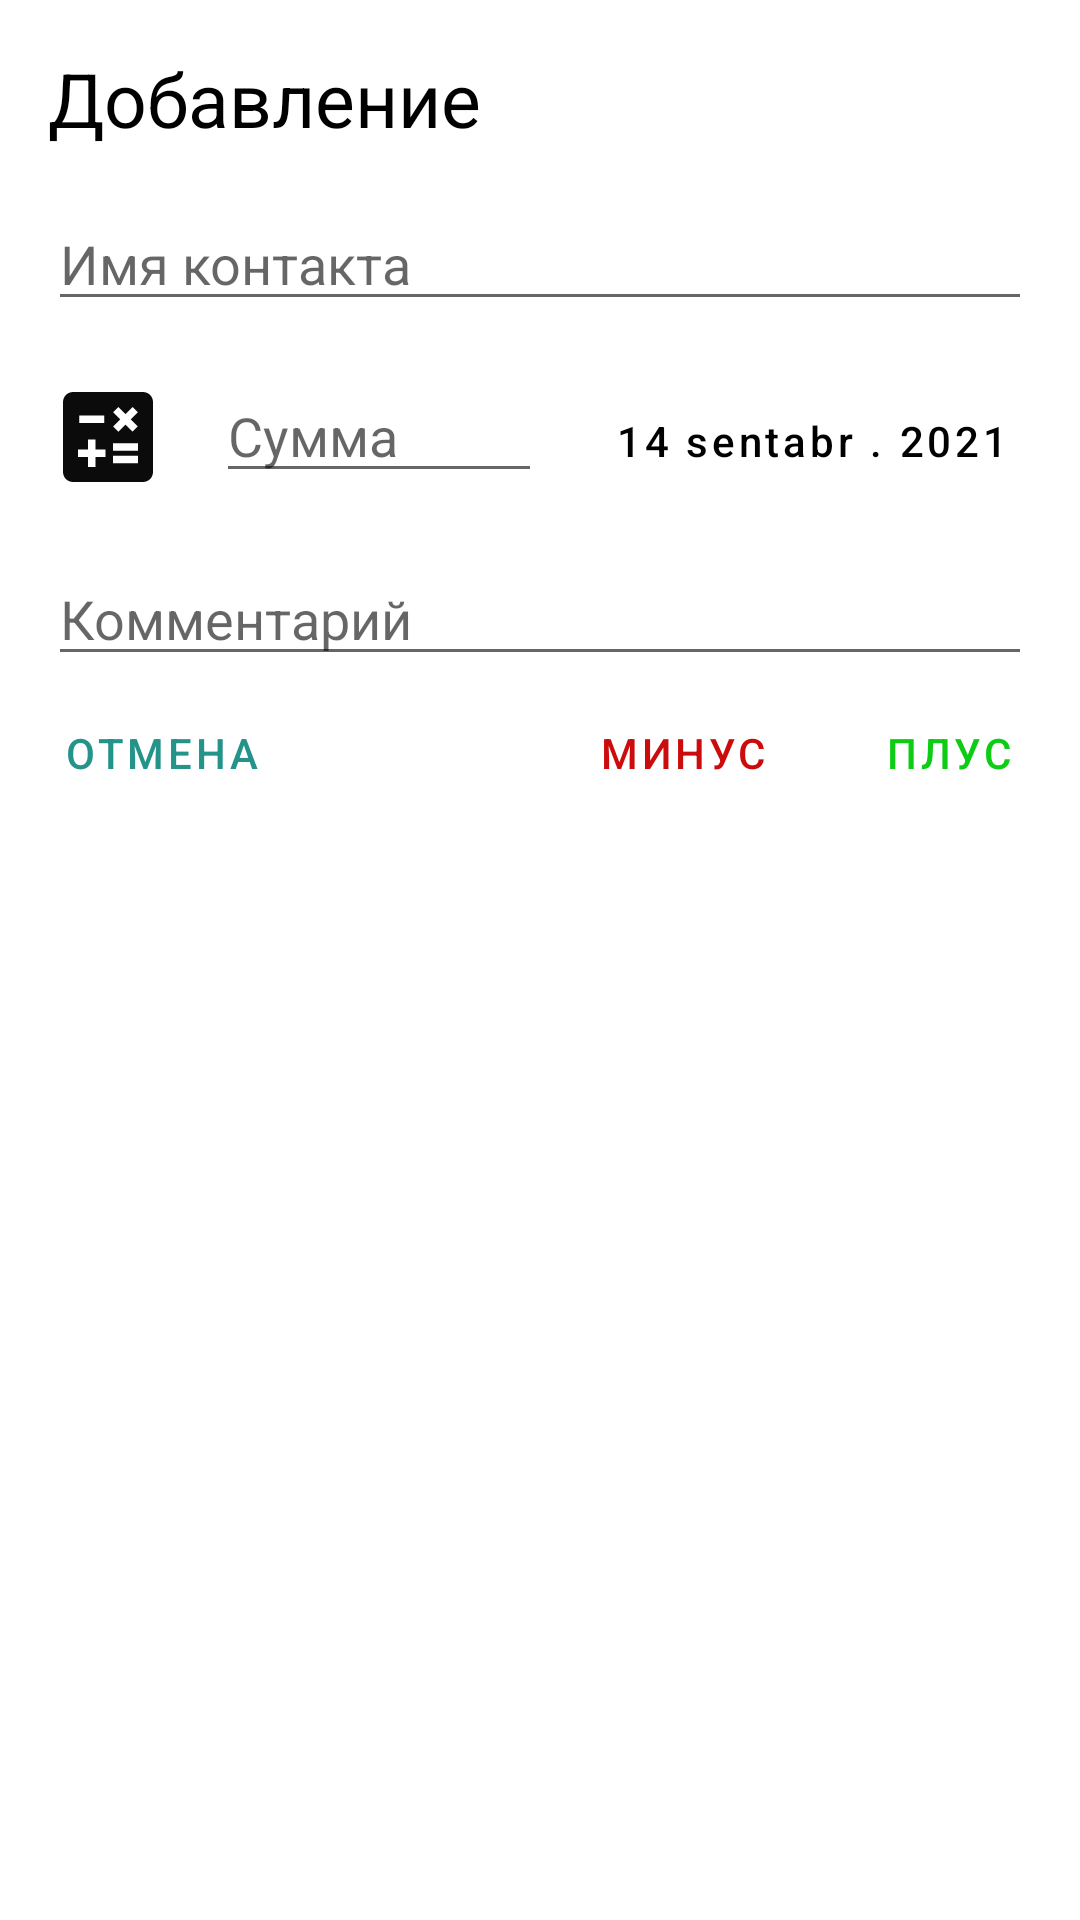

Layout XML and referenced resources for this Android screen:
<!-- AndroidManifest.xml: application theme Theme.Loan_Book_MVVM -->
<!-- res/layout/dialog_add.xml -->
<?xml version="1.0" encoding="utf-8"?>
<androidx.constraintlayout.widget.ConstraintLayout xmlns:android="http://schemas.android.com/apk/res/android"
    android:layout_width="wrap_content"
    android:layout_height="match_parent"
    xmlns:app="http://schemas.android.com/apk/res-auto"
    android:minWidth="350dp"
    >
    <TextView
        android:id="@+id/title"
        android:layout_width="wrap_content"
        android:layout_height="wrap_content"
        app:layout_constraintStart_toStartOf="parent"
        app:layout_constraintTop_toTopOf="parent"
        android:text="@string/add"
        android:textColor="@color/black"
        android:textSize="25sp"
        android:layout_margin="16dp"
        />
    <com.google.android.material.textfield.TextInputEditText
        android:id="@+id/editContact"
        android:layout_width="0dp"
        android:layout_height="wrap_content"
        android:hint="@string/contact_name"
        android:layout_margin="16dp"
        app:layout_constraintStart_toStartOf="parent"
        app:layout_constraintEnd_toEndOf="parent"
        app:layout_constraintTop_toBottomOf="@id/title"

        />
    <androidx.appcompat.widget.AppCompatImageView
        android:id="@+id/imageCalc"
        android:layout_width="40dp"
        android:layout_height="45dp"
        app:layout_constraintTop_toBottomOf="@id/editContact"
        android:layout_margin="16dp"
        app:layout_constraintStart_toStartOf="parent"
        android:src="@drawable/ic_baseline_calculate_24"
        />
    <com.google.android.material.textfield.TextInputEditText
        android:id="@+id/editMoney"
        android:layout_width="0dp"
        android:layout_height="wrap_content"
        android:inputType="number"
        app:layout_constraintTop_toBottomOf="@id/editContact"
        app:layout_constraintStart_toEndOf="@id/imageCalc"
        app:layout_constraintEnd_toStartOf="@id/calendar"
        android:layout_margin="16dp"
        android:hint="@string/money"
        />
    <TextView
        android:id="@+id/calendar"
        android:layout_width="wrap_content"
        android:layout_height="wrap_content"
        app:layout_constraintTop_toBottomOf="@id/editContact"
        android:layout_margin="16dp"
        app:layout_constraintEnd_toEndOf="parent"
        android:inputType="date"
        android:text="14 sentabr . 2021"
        android:textColor="@color/black"
        style="@style/Widget.MaterialComponents.Button.TextButton"
        app:layout_constraintBaseline_toBaselineOf="@id/editMoney"
        />
    <com.google.android.material.textfield.TextInputEditText
        android:id="@+id/editComments"
        android:layout_width="0dp"
        android:layout_height="wrap_content"
        app:layout_constraintTop_toBottomOf="@id/imageCalc"
        android:hint="@string/comments"
        app:layout_constraintStart_toStartOf="parent"
        app:layout_constraintEnd_toEndOf="parent"
        android:layout_margin="16dp"

        />
    <TextView
        android:id="@+id/positiveButton"
        android:layout_width="wrap_content"
        android:layout_height="wrap_content"
        app:layout_constraintEnd_toEndOf="parent"
        app:layout_constraintTop_toBottomOf="@id/editComments"
        android:text="@string/addition"
        android:textColor="#0CCC13"
        android:padding="16dp"
        style="@style/Widget.MaterialComponents.Button.TextButton"
        />
    <TextView
        android:id="@+id/negativeButton"
        android:layout_width="wrap_content"
        android:layout_height="wrap_content"
        app:layout_constraintEnd_toStartOf="@id/positiveButton"
        app:layout_constraintTop_toBottomOf="@id/editComments"
        android:text="@string/divisor"
        android:textColor="#CC0C0C"
        android:padding="16dp"
        style="@style/Widget.MaterialComponents.Button.TextButton"
        />
    <TextView
        android:id="@+id/neutralButton"
        android:layout_width="wrap_content"
        android:layout_height="wrap_content"
        app:layout_constraintStart_toStartOf="parent"
        app:layout_constraintTop_toBottomOf="@id/editComments"
        android:text="@string/back"
        android:textColor="#249389"
        android:layout_marginStart="5dp"
        android:padding="16dp"
        style="@style/Widget.MaterialComponents.Button.TextButton"
        />


</androidx.constraintlayout.widget.ConstraintLayout>
<!-- resources referenced by this layout -->
<resources>
  <color name="black">#FF000000</color>
  <!-- drawable ic_baseline_calculate_24 (drawable) -->
  <vector android:height="24dp" android:tint="#0C0B0B"
      android:viewportHeight="24" android:viewportWidth="24"
      android:width="24dp" xmlns:android="http://schemas.android.com/apk/res/android">
      <path android:fillColor="@android:color/white" android:pathData="M19,3H5C3.9,3 3,3.9 3,5v14c0,1.1 0.9,2 2,2h14c1.1,0 2,-0.9 2,-2V5C21,3.9 20.1,3 19,3zM13.03,7.06L14.09,6l1.41,1.41L16.91,6l1.06,1.06l-1.41,1.41l1.41,1.41l-1.06,1.06L15.5,9.54l-1.41,1.41l-1.06,-1.06l1.41,-1.41L13.03,7.06zM6.25,7.72h5v1.5h-5V7.72zM11.5,16h-2v2H8v-2H6v-1.5h2v-2h1.5v2h2V16zM18,17.25h-5v-1.5h5V17.25zM18,14.75h-5v-1.5h5V14.75z"/>
  </vector>
  <string name="add">Добавление</string>
  <string name="addition">Плус</string>
  <string name="back">Отмена</string>
  <string name="comments">Комментарий</string>
  <string name="contact_name">Имя контакта</string>
  <string name="divisor">Минус</string>
  <string name="money">Сумма</string>
  <style name="Theme.Loan_Book_MVVM" parent="Theme.MaterialComponents.DayNight.DarkActionBar">
          
          <item name="colorPrimary">@color/purple_500</item>
          <item name="colorPrimaryVariant">@color/purple_700</item>
          <item name="colorOnPrimary">@color/white</item>
          
          <item name="colorSecondary">@color/teal_200</item>
          <item name="colorSecondaryVariant">@color/teal_700</item>
          <item name="colorOnSecondary">@color/black</item>
          
          <item name="android:statusBarColor" tools:targetApi="l">?attr/colorPrimaryVariant</item>
          
          <item name="android:negativeButtonText">#F30707</item>
          <item name="android:positiveButtonText">#0CEA15</item>
      </style>
  <color name="purple_500">#2C6C9F</color>
  <color name="purple_700">#FF3700B3</color>
  <color name="white">#FFFFFFFF</color>
  <color name="teal_200">#FF03DAC5</color>
  <color name="teal_700">#FF018786</color>
</resources>
